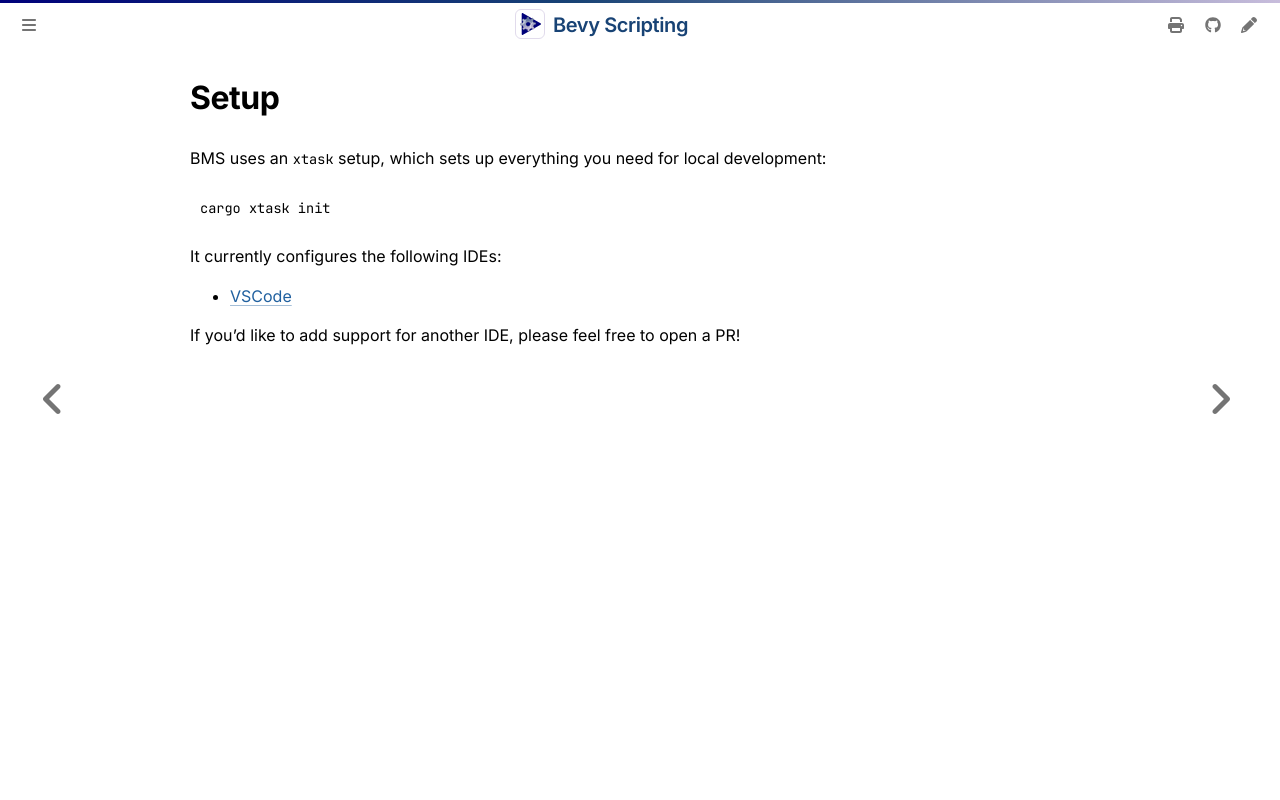

repository: makspll/bevy_mod_scripting · page: Development/setup.html · generator: mdbook

# Setup

BMS uses an `xtask` setup, which sets up everything you need for local development:

```sh
cargo xtask init
```

It currently configures the following IDEs:

- [VSCode](https://code.visualstudio.com/)

If you'd like to add support for another IDE, please feel free to open a PR!
